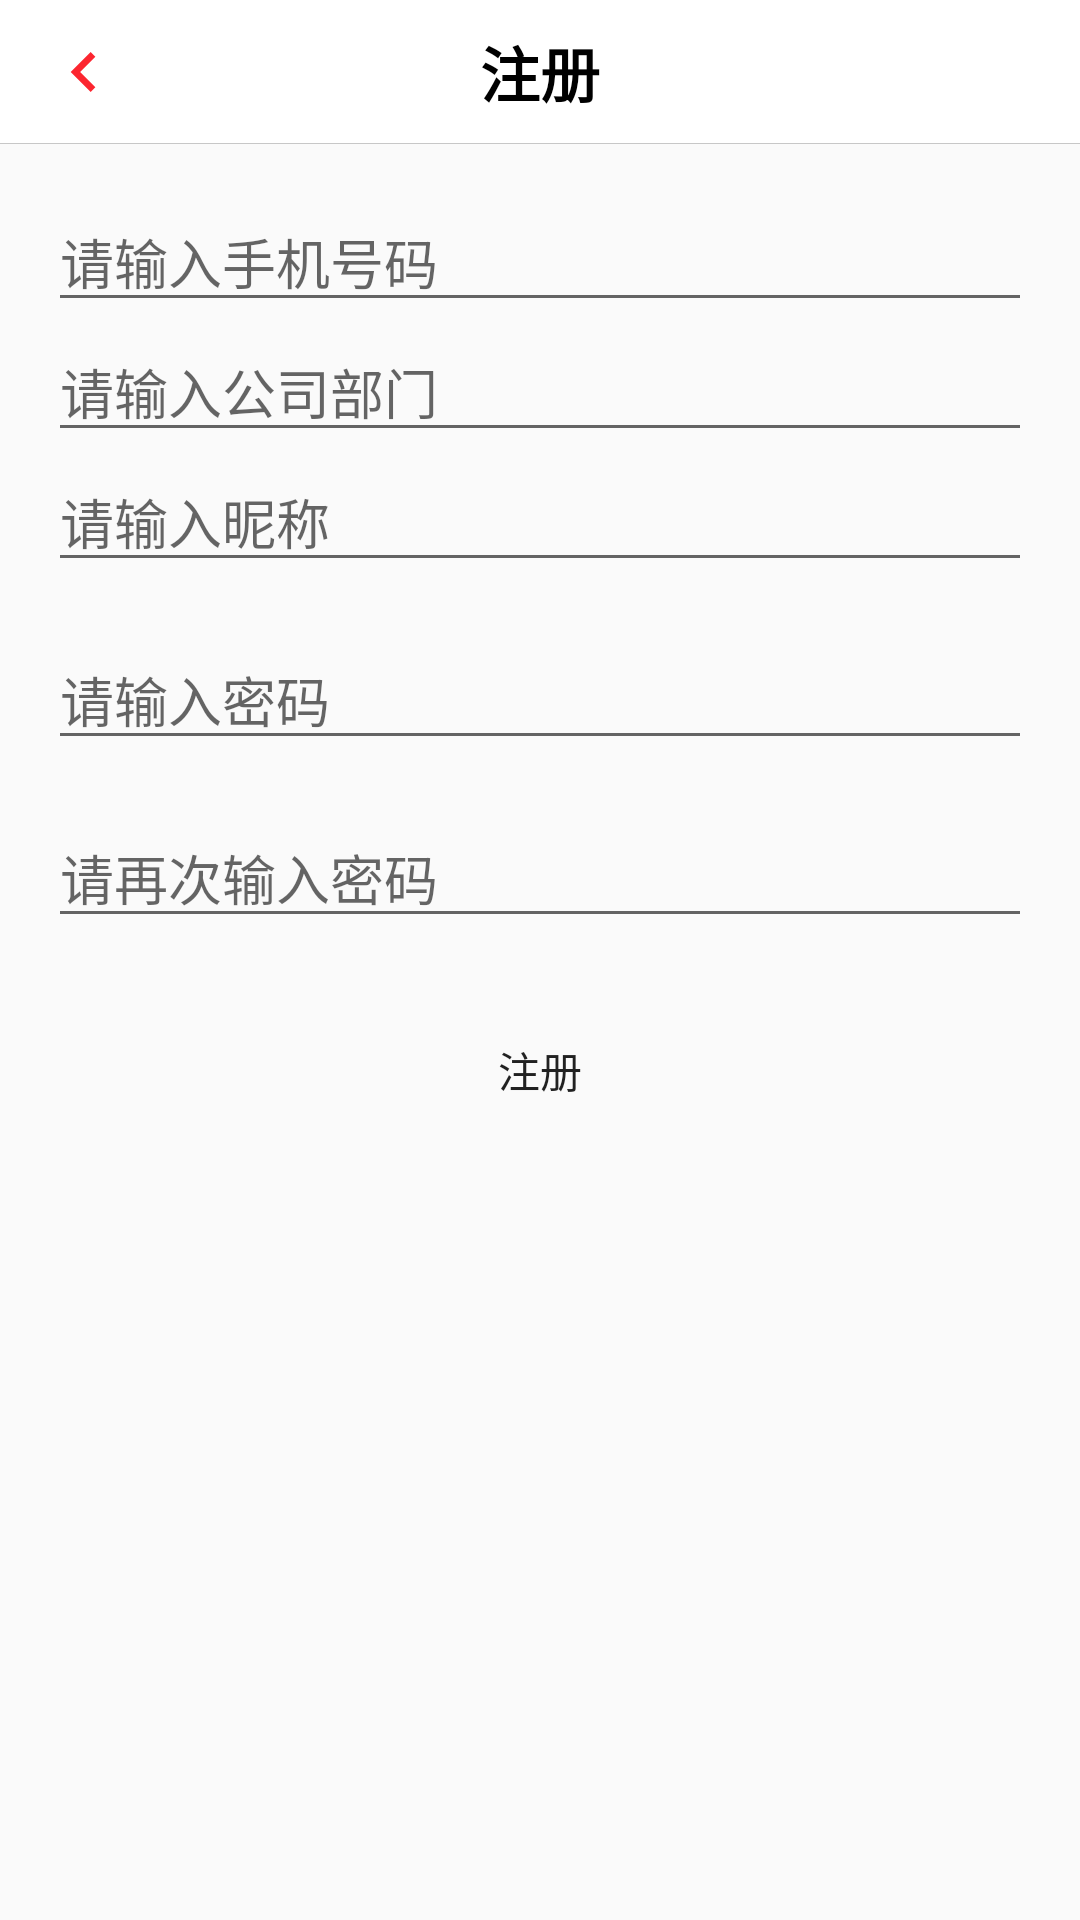

Reconstruct the res/layout file that produces this screen, plus the resources it refers to.
<!-- AndroidManifest.xml: application theme AppTheme -->
<!-- res/layout/activity_register.xml -->
<?xml version="1.0" encoding="utf-8"?>
<LinearLayout xmlns:android="http://schemas.android.com/apk/res/android"
              android:orientation="vertical"
              android:layout_width="match_parent"
              android:layout_height="match_parent">
    <RelativeLayout
        android:background="@color/withe"
        android:layout_width="match_parent"
        android:layout_height="48dp">
        <ImageView
            android:id="@+id/back"
            android:src="@drawable/ic_back"
            android:layout_centerVertical="true"
            android:layout_marginLeft="16dp"
            android:layout_width="wrap_content"
            android:layout_height="wrap_content"/>
        <TextView
            android:layout_centerInParent="true"
            android:text="注册"
            android:textSize="20sp"
            android:textColor="@color/black"
            android:textStyle="bold"
            android:layout_width="wrap_content"
            android:layout_height="wrap_content"/>
        <View
            android:layout_alignParentBottom="true"
            android:background="@color/gray"
            android:layout_width="match_parent"
            android:layout_height="0.1dp"/>
    </RelativeLayout>
    <ScrollView
        android:layout_width="match_parent"
        android:layout_height="match_parent">

        <LinearLayout
            android:layout_margin="16dp"
            android:orientation="vertical"
            android:layout_width="match_parent"
            android:layout_height="match_parent">
            <EditText
                android:id="@+id/phone"
                android:hint="请输入手机号码"
                android:inputType="number"
                android:layout_width="match_parent"
                android:layout_height="wrap_content"/>
            <EditText
                android:id="@+id/company"
                android:hint="请输入公司部门"
                android:layout_width="match_parent"
                android:layout_height="wrap_content"/>
            <EditText
                android:id="@+id/name"
                android:hint="请输入昵称"
                android:layout_width="match_parent"
                android:layout_height="wrap_content"/>
            <EditText
                android:id="@+id/password"
                android:layout_marginTop="16dp"
                android:hint="请输入密码"
                android:password="true"
                android:inputType="textPassword"
                android:layout_width="match_parent"
                android:layout_height="wrap_content"/>
            <EditText
                android:id="@+id/password1"
                android:layout_marginTop="16dp"
                android:hint="请再次输入密码"
                android:password="true"
                android:inputType="textPassword"
                android:layout_width="match_parent"
                android:layout_height="wrap_content"/>
            <LinearLayout
                android:visibility="gone"
                android:id="@+id/ll_code"
                android:orientation="horizontal"
                android:layout_marginTop="16dp"
                android:layout_width="match_parent"
                android:layout_height="wrap_content">
                <EditText
                    android:id="@+id/code"
                    android:layout_weight="1"
                    android:hint="请输入验证码"
                    android:layout_width="match_parent"
                    android:layout_height="wrap_content"/>
                <Button
                    android:id="@+id/get_code"
                    android:layout_weight="1"
                    android:text="获取验证码"
                    android:background="@color/blue"
                    android:layout_width="match_parent"
                    android:layout_height="wrap_content"/>
            </LinearLayout>
            <Button
                android:id="@+id/regist"
                android:layout_marginTop="20dp"
                android:text="注册"
                android:background="@color/Green"
                android:layout_width="match_parent"
                android:layout_height="wrap_content"/>
        </LinearLayout>

    </ScrollView>

</LinearLayout>
<!-- resources referenced by this layout -->
<resources>
  <color name="black">#FF000000</color>
  <color name="blue">#14B1E5</color>
  <color name="gray">#C7C7C7</color>
  <color name="withe">#FFFFFF</color>
  <!-- drawable ic_back (drawable-anydpi) -->
  <vector xmlns:android="http://schemas.android.com/apk/res/android"
      android:width="24dp"
      android:height="24dp"
      android:viewportWidth="21.6"
      android:viewportHeight="21.6"
      android:tint="#FC2630">
    <group android:translateX="-1.2"
        android:translateY="-1.2">
        <path
            android:fillColor="#FF000000"
            android:pathData="M15.41,7.41L14,6l-6,6 6,6 1.41,-1.41L10.83,12z"/>
    </group>
  </vector>
  <style name="AppTheme" parent="Theme.AppCompat.Light.DarkActionBar">
          
          <item name="colorPrimary">@color/colorPrimary</item>
          <item name="colorPrimaryDark">@color/colorPrimaryDark</item>
          <item name="colorAccent">@color/colorAccent</item>
      </style>
  <color name="colorPrimary">#008577</color>
  <color name="colorPrimaryDark">#00574B</color>
  <color name="colorAccent">#D81B60</color>
</resources>
